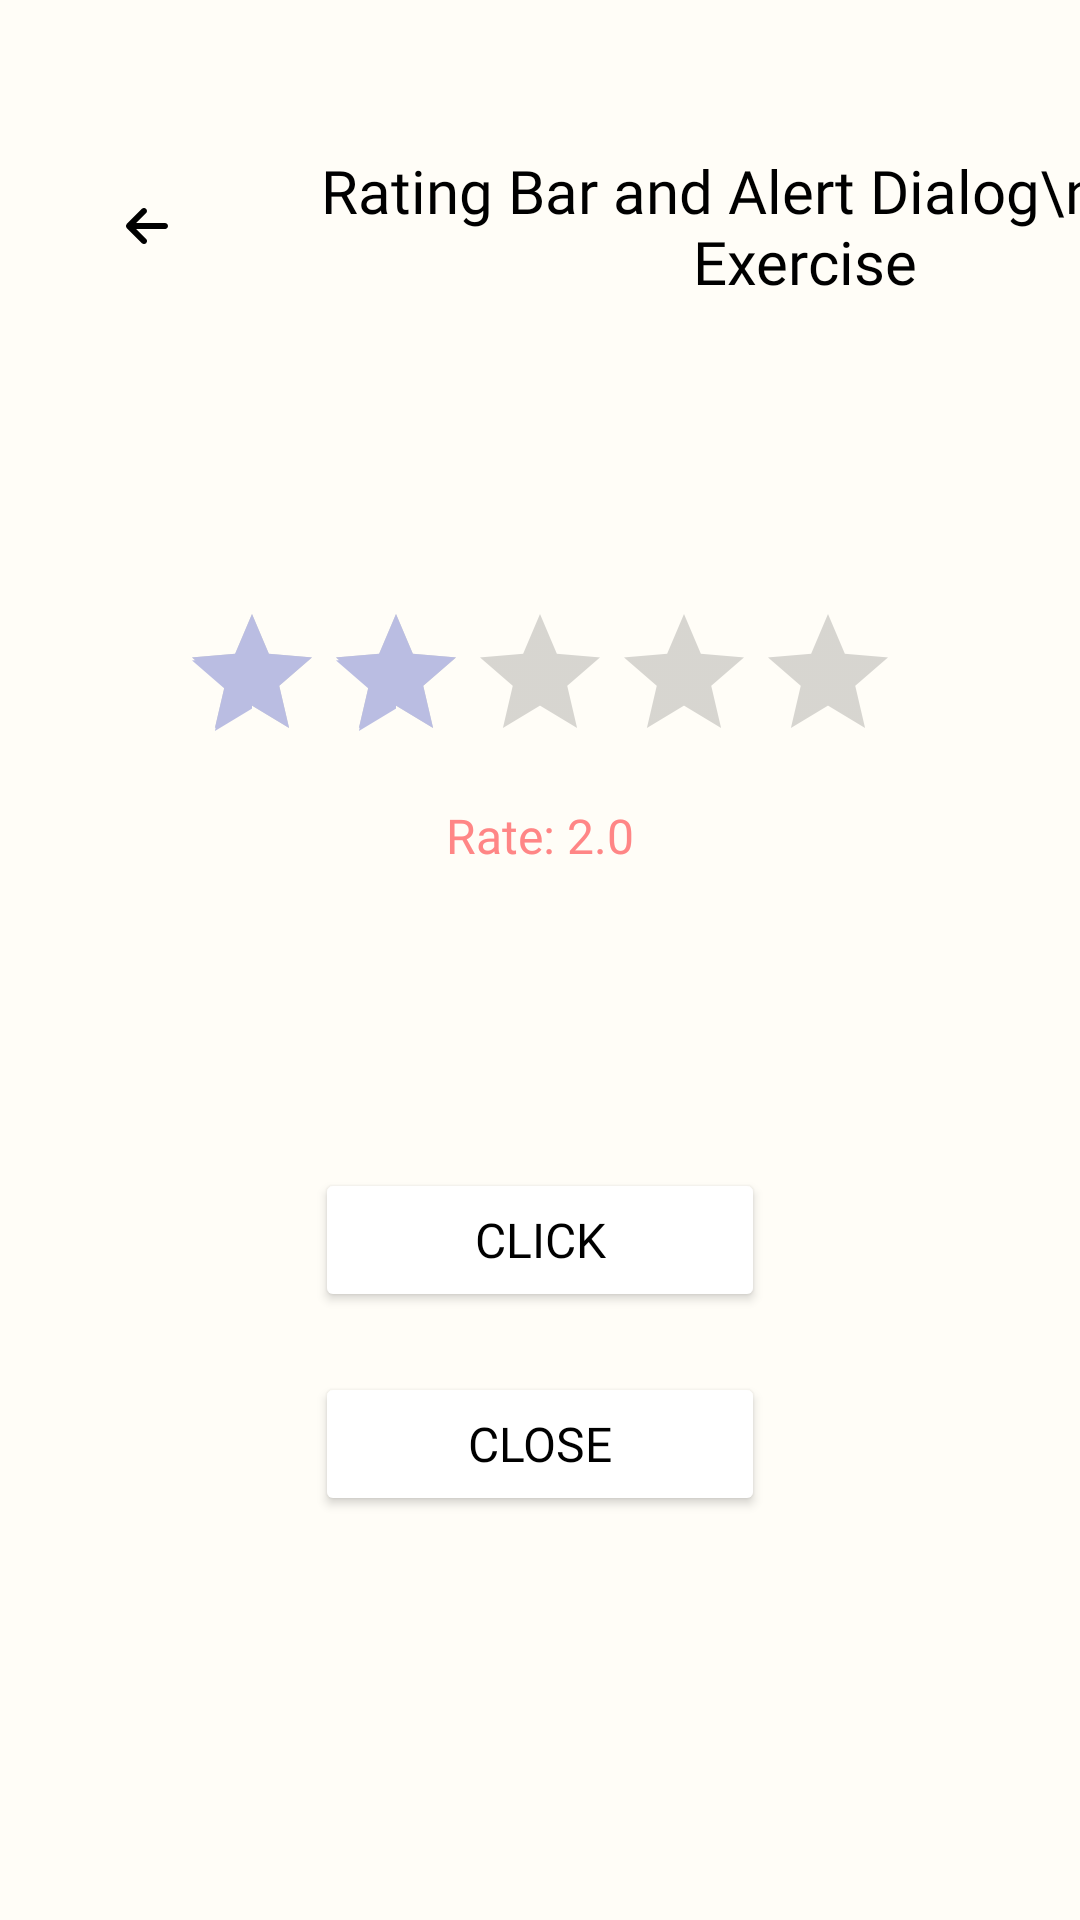

Here is an Android app screen rendered from its layout file. Give the layout XML and the strings, colors and styles it references.
<!-- AndroidManifest.xml: application theme AppTheme -->
<!-- res/layout/activity_seventh_guided_exercise.xml -->
<?xml version="1.0" encoding="utf-8"?>
<androidx.constraintlayout.widget.ConstraintLayout xmlns:android="http://schemas.android.com/apk/res/android"
    xmlns:app="http://schemas.android.com/apk/res-auto"
    xmlns:tools="http://schemas.android.com/tools"
    android:layout_width="match_parent"
    android:layout_height="match_parent"
    android:background="#FFFDF7"
    tools:context=".GuidedExercises.SeventhGuidedExercise">

    <Button
        android:id="@+id/btnCloseGE7"
        android:layout_width="150dp"
        android:layout_height="wrap_content"
        android:layout_marginTop="20dp"
        android:backgroundTint="#FFFFFF"
        android:fontFamily="@font/hammersmith_one"
        android:text="Close"
        android:textColor="#000000"
        android:textSize="16sp"
        app:layout_constraintBottom_toBottomOf="parent"
        app:layout_constraintEnd_toEndOf="parent"
        app:layout_constraintStart_toStartOf="parent"
        app:layout_constraintTop_toBottomOf="@+id/btnClickGE7"
        app:layout_constraintVertical_bias="0.0" />

    <Button
        android:id="@+id/btnClickGE7"
        android:layout_width="150dp"
        android:layout_height="wrap_content"
        android:layout_marginTop="100dp"
        android:backgroundTint="#FFFFFF"
        android:fontFamily="@font/hammersmith_one"
        android:text="Click"
        android:textColor="#000000"
        android:textSize="16sp"
        app:layout_constraintBottom_toBottomOf="parent"
        app:layout_constraintEnd_toEndOf="parent"
        app:layout_constraintStart_toStartOf="parent"
        app:layout_constraintTop_toBottomOf="@+id/tvResultGE7"
        app:layout_constraintVertical_bias="0.0" />

    <TextView
        android:id="@+id/tvResultGE7"
        android:layout_width="wrap_content"
        android:layout_height="wrap_content"
        android:layout_marginTop="10dp"
        android:fontFamily="@font/hammersmith_one"
        android:gravity="center"
        android:text="Rate: 2.0"
        android:textColor="#FF8686"
        android:textSize="16sp"
        app:layout_constraintBottom_toBottomOf="parent"
        app:layout_constraintEnd_toEndOf="parent"
        app:layout_constraintStart_toStartOf="parent"
        app:layout_constraintTop_toBottomOf="@+id/ratingBar"
        app:layout_constraintVertical_bias="0.0" />

    <RatingBar
        android:id="@+id/ratingBar"
        android:layout_width="wrap_content"
        android:layout_height="wrap_content"
        android:layout_marginTop="100dp"
        android:numStars="5"
        android:rating="2"
        android:stepSize=".5"
        app:layout_constraintBottom_toBottomOf="parent"
        app:layout_constraintEnd_toEndOf="parent"
        app:layout_constraintStart_toStartOf="parent"
        app:layout_constraintTop_toBottomOf="@+id/linearLayout70"
        app:layout_constraintVertical_bias="0.0" />

    <LinearLayout
        android:id="@+id/linearLayout70"
        android:layout_width="match_parent"
        android:layout_height="wrap_content"
        android:layout_marginTop="50dp"
        android:orientation="horizontal"
        app:layout_constraintBottom_toBottomOf="parent"
        app:layout_constraintEnd_toEndOf="parent"
        app:layout_constraintStart_toStartOf="parent"
        app:layout_constraintTop_toTopOf="parent"
        app:layout_constraintVertical_bias="0.0">

        <androidx.constraintlayout.widget.ConstraintLayout
            android:layout_width="match_parent"
            android:layout_height="match_parent">

            <TextView
                android:id="@+id/textView70"
                android:layout_width="wrap_content"
                android:layout_height="wrap_content"
                android:layout_marginStart="20dp"
                android:fontFamily="@font/hammersmith_one"
                android:gravity="center"
                android:text="Rating Bar and Alert Dialog\nGuided Exercise"
                android:textColor="#000000"
                android:textSize="20sp"
                app:layout_constraintBottom_toBottomOf="parent"
                app:layout_constraintEnd_toEndOf="parent"
                app:layout_constraintHorizontal_bias="0.0"
                app:layout_constraintStart_toEndOf="@+id/btnBackGE7"
                app:layout_constraintTop_toTopOf="parent" />

            <ImageButton
                android:id="@+id/btnBackGE7"
                android:layout_width="wrap_content"
                android:layout_height="wrap_content"
                android:layout_marginStart="30dp"
                android:backgroundTint="#00FFFFFF"
                app:layout_constraintBottom_toBottomOf="parent"
                app:layout_constraintEnd_toEndOf="parent"
                app:layout_constraintHorizontal_bias="0.0"
                app:layout_constraintStart_toStartOf="parent"
                app:layout_constraintTop_toTopOf="parent"
                app:srcCompat="@drawable/backarrow" />
        </androidx.constraintlayout.widget.ConstraintLayout>
    </LinearLayout>
</androidx.constraintlayout.widget.ConstraintLayout>
<!-- resources referenced by this layout -->
<resources>
  <!-- drawable backarrow (drawable) -->
  <vector xmlns:android="http://schemas.android.com/apk/res/android"
      android:width="14dp"
      android:height="12dp"
      android:viewportWidth="14"
      android:viewportHeight="12">
    <path
        android:pathData="M0.293,5.296C-0.098,5.687 -0.098,6.321 0.293,6.712L5.293,11.712C5.684,12.102 6.318,12.102 6.709,11.712C7.099,11.321 7.099,10.687 6.709,10.296L3.412,7.002H12.999C13.552,7.002 13.999,6.555 13.999,6.002C13.999,5.449 13.552,5.002 12.999,5.002H3.415L6.705,1.709C7.096,1.318 7.096,0.684 6.705,0.293C6.315,-0.098 5.68,-0.098 5.29,0.293L0.29,5.293L0.293,5.296Z"
        android:fillColor="#000000"/>
  </vector>
  <style name="AppTheme" parent="Theme.AppCompat.Light.NoActionBar">
          <item name="colorPrimary">#374375</item>
          <item name="colorSecondary">#FFFCF5</item>
          <item name="colorAccent">#BABDE2</item>
      </style>
</resources>
